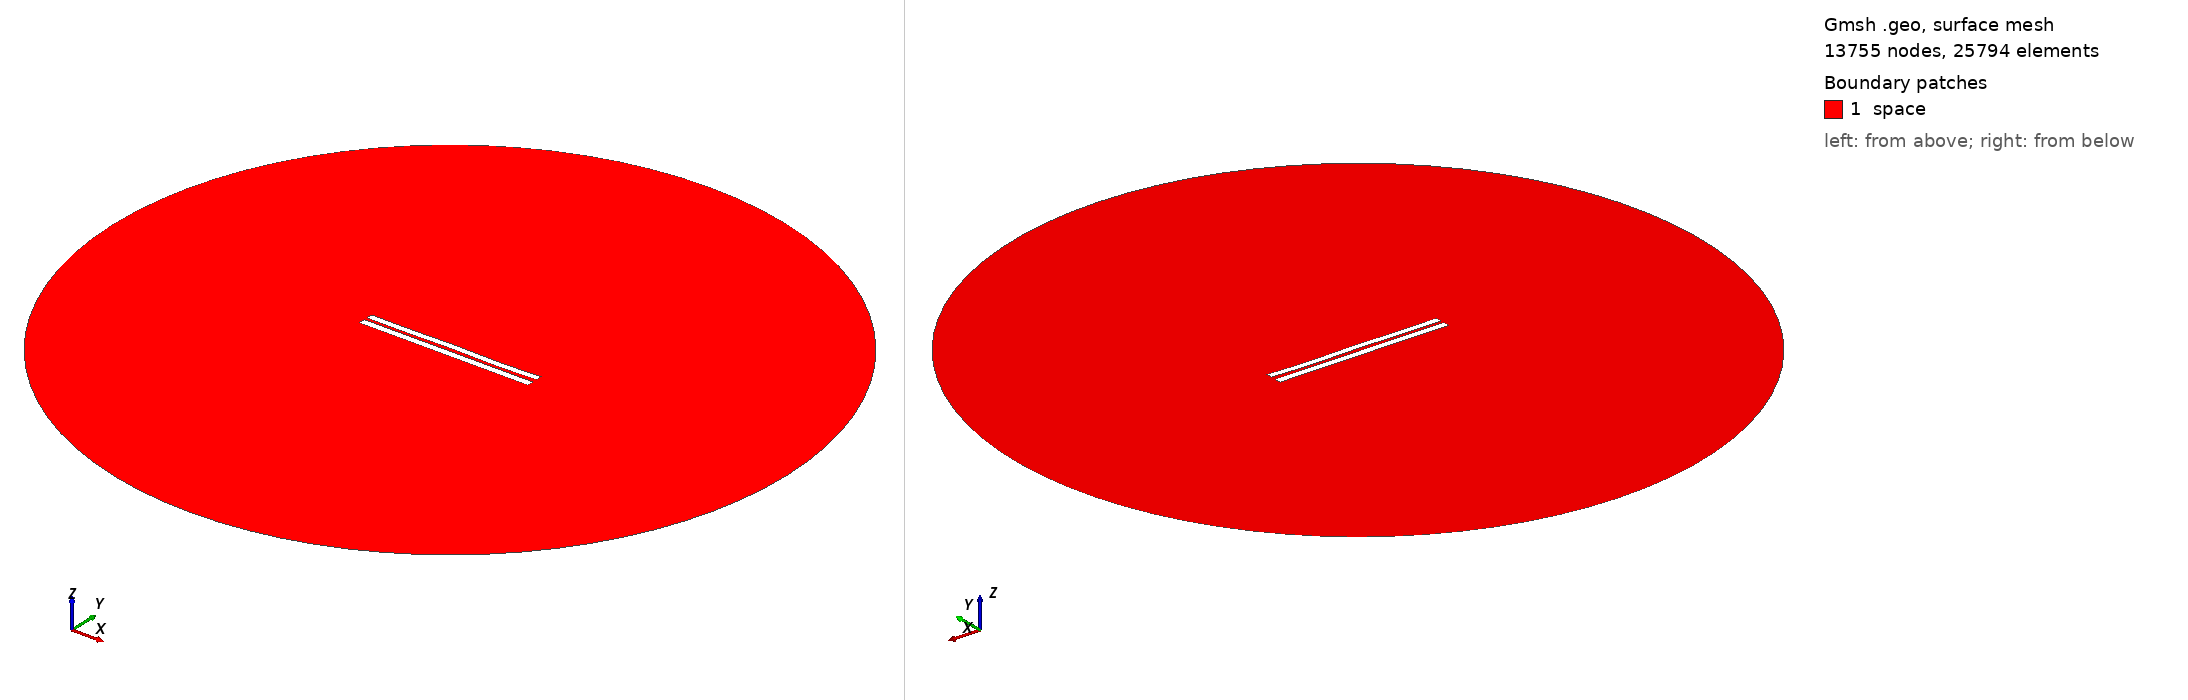

Gmsh geometry script, surface-meshed: 13755 nodes, 25794 surface elements. Boundary patches (legend numbers): 1 space. Left view from above one corner, right view from below the opposite corner. Legend entries are the model's physical surfaces. The drawing asked Gmsh for element sizes between 1% and 20% of the model's largest extent; the script's own settings can give other sizes.

=== 4316.geo (drawn) ===
//---------------------------------------
// Geometry kernel
//---------------------------------------

SetFactory("OpenCASCADE");



//---------------------------------------
// Parameters of the geometry
//---------------------------------------

// Overetch of the upper plate
overetch = 0.125;

// Distance between the plates
distance = 1.75;

// Discretization over the x axis (for the deformation)
nx = 50; 

// Length of the plate
L = 100 - overetch; 

// Number of modes
n = 4; 

// 1st mode coefficient
coeff(1) = 0.15;
beta(1) = 0.596864 * 3.1415926535 / L;

// 2nd mode coefficient
coeff(2) = 0.0;
beta(2) = 1.49418 * 3.1415926535 / L;

// 3rd mode coefficient
coeff(3) = 0.07499999999999998;
beta(3) = 2.50025 * 3.1415926535 / L;

// 4th mode coefficient
coeff(4) = -0.15;
beta(4) = 3.49999 * 3.1415926535 / L;



//---------------------------------------
// Upper plate (deformed rectangle)
//---------------------------------------

// Coordiantes of the upper plate
xmin = -50;
xmax = 50 - overetch;

// Height of the upper plate
yheight = 4 - 2 * overetch;

// Indexes of the points
UpperID[] = {};
LowerID[] = {};
LeftID[] = {};
RightID[] = {};

// Point index
p = 1;

// Horizontal edges
For i In {1:nx}
    x = xmin + (i-1)*(xmax - xmin)/(nx-1);

    y_bottom = distance / 2 + overetch;
    For j In {1:n}
        C = (Cosh(beta(j)*L) + Cos(beta(j)*L)) / (Sinh(beta(j)*L) + Sin(beta(j)*L));
        y_bottom  = y_bottom + coeff(j) * (Cosh(beta(j)*(x+50)) - Cos(beta(j)*(x+50)) - C * (Sinh(beta(j)*(x+50)) - Sin(beta(j)*(x+50))));
    EndFor

    y_top = y_bottom + yheight;

    Point(p) = {x, y_top, 0, 1.0};
    UpperID[i] = p;
    p = p + 1;

    Point(p) = {x, y_bottom, 0, 1.0};
    LowerID[i] = p;
    p = p + 1;
EndFor

// Create point lists
UpperPts[] = {}; LowerPts[] = {};
For i In {1:nx}
  UpperPts[] += {UpperID[i]};
  LowerPts[] += {LowerID[i]};
EndFor

// Build splines
Spline(1) = {UpperPts[]};
Spline(2) = {LowerPts[]};
Line(3) = {LowerPts[nx-1], UpperPts[nx-1]};
Line(4) = {LowerPts[0], UpperPts[0]};

// Build the plane surface
Curve Loop(1) = {2, 3, -1, -4};
Plane Surface(1) = {1};



//---------------------------------------
// Lower plate (rectangle)
//---------------------------------------

// Vertices
Point(1001) = {-50, -1, 0, 1.0};
Point(1002) = { 50, -1, 0, 1.0};
Point(1003) = { 50,  -5, 0, 1.0};
Point(1004) = {-50,  -5, 0, 1.0};

// Edges
Line(5) = {1001, 1002};
Line(6) = {1002, 1003};
Line(7) = {1003, 1004};
Line(8) = {1004, 1001};

// Plane surface
Line Loop(2) = {5, 6, 7, 8};
Plane Surface(2) = {2}; 



//---------------------------------------
// Outer (fictious) boundary
//---------------------------------------

// Points
Point(1005) = {0, 0, 0};       // Center
Point(1006) = {200, 0, 0};     // Start point
Point(1007) = {0, 200, 0};     // 90 degrees
Point(1008) = {-200, 0, 0};    // 180 degrees
Point(1009) = {0, -200, 0};    // 270 degrees

// Circle arcs (each needs start, center, end)
Circle(9) = {1006, 1005, 1007};
Circle(10) = {1007, 1005, 1008};
Circle(11) = {1008, 1005, 1009};
Circle(12) = {1009, 1005, 1006};

// Plane surface for the entire domain
Curve Loop(3) = {9, 10, 11, 12};
Surface(3) = {3};

// Subtract the plates from the whole domain to obtain the actual domain where we want to solve the equations
BooleanDifference{ Surface{3}; Delete; }{ Surface{1}; Surface{2}; Delete; }




//---------------------------------------
// Transfinite Lines/Curves
//---------------------------------------

// Set the number of points on the boundaries
r = 7;

// Plates
Transfinite Curve {1, 2} = 50*r Using Progression 1;
Transfinite Curve {3, 4} = 2*r Using Progression 1;
Transfinite Line {5, 7} = 50*r Using Progression 1;
Transfinite Line {6, 8} = 2*r Using Progression 1;

// Outer boundary
Transfinite Line {9, 10, 11, 12} = 20 Using Progression 1;



//---------------------------------------
// Physical groups
//---------------------------------------                

// Physical curves (boundaries)
Physical Line("force_segment", 10) = {2};
Physical Line("upper_plate", 11) = {1, 3, 4};
Physical Line("lower_plate", 12) = {5, 6, 7, 8};
Physical Line("boundary", 20) = {9, 10, 11, 12};

// Physical Surfaces
Physical Surface("space", 30) = {3};



//---------------------------------------
// 6. Generate the Mesh
//---------------------------------------

// 2D mesh generation
Mesh 2;
